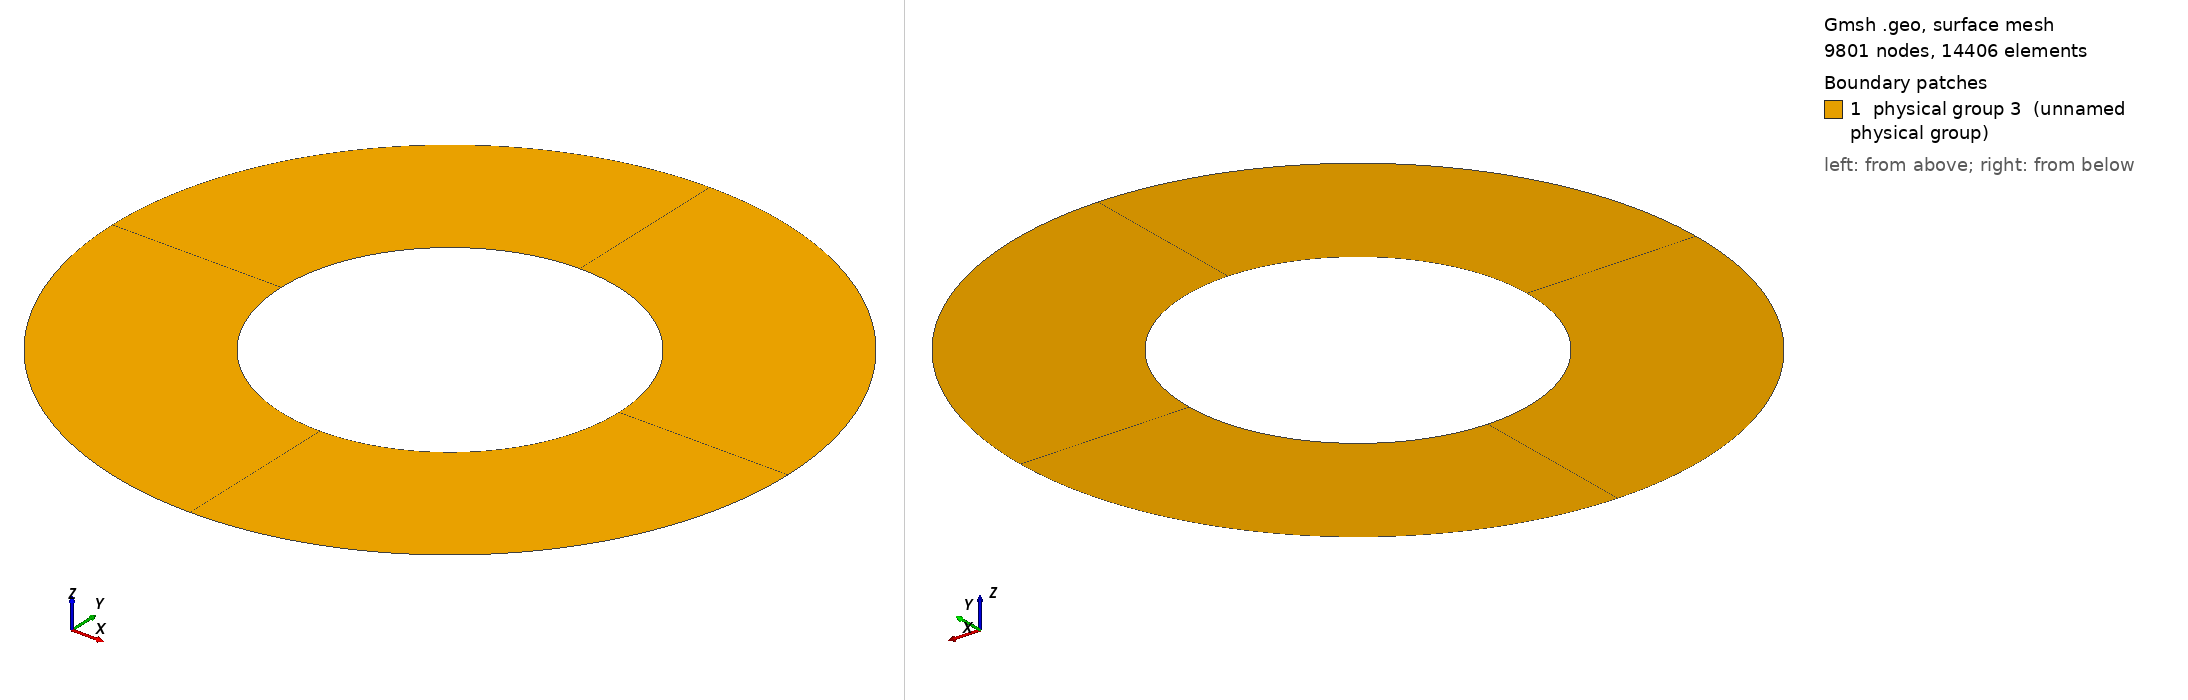

Gmsh geometry script, surface-meshed: 9801 nodes, 14406 surface elements. Boundary patches (legend numbers): 1 physical group 3 (unnamed physical group). Left view from above one corner, right view from below the opposite corner. Legend entries are the model's physical surfaces. The drawing asked Gmsh for element sizes between 1% and 20% of the model's largest extent; the script's own settings can give other sizes.

=== cylinder.geo (drawn) ===
r = 1.0;  // cylinder radius
R = 2.0; // outer boundary radius

n1 = 50;
n2 = 50;
p  = 1.01;

Point(1) = { 0, 0, 0};
Point(2) = {-r, 0, 0};
Point(3) = { 0, r, 0};

Point(4) = {-R, 0, 0};
Point(5) = { 0, R, 0};

Circle(1) = {2,1,3};
Circle(2) = {4,1,5};
Line(3)   = {3,5};
Line(4)   = {4,2};

Line Loop(1) = {1,3,-2,4};
Ruled Surface(1) = {1};
Transfinite Surface(1) = {2,3,5,4};

Recombine Surface(1);

Transfinite Line {3,-4} = n1 Using Progression p;
Transfinite Line {1,2} = n2;

Symmetry{1,0,0,0}{ Duplicata{Surface{1};} }
Transfinite Surface(5) = {6,17,5,3};
//Recombine Surface(5);

Symmetry{0,1,0,0}{ Duplicata{Surface{1};} }
Transfinite Surface(10) = {4,24,20,2};
//Recombine Surface(10);

Symmetry{0,1,0,0}{ Duplicata{Surface{5};} }
Transfinite Surface(14) = {6,20,24,17};
Recombine Surface(14);

Transfinite Line {-9,12} = n1 Using Progression p;
Transfinite Line {6,11,15,17,13,8} = n2;

Physical Line(1) = {1,6,11,15}; // cylinder surface
Physical Line(2) = {2,8,17,13}; // outer boundary
Physical Surface(3) = {1,5,14,10}; 

Geometry.Normals = 100;
Mesh.MshFileVersion = 2.1;
